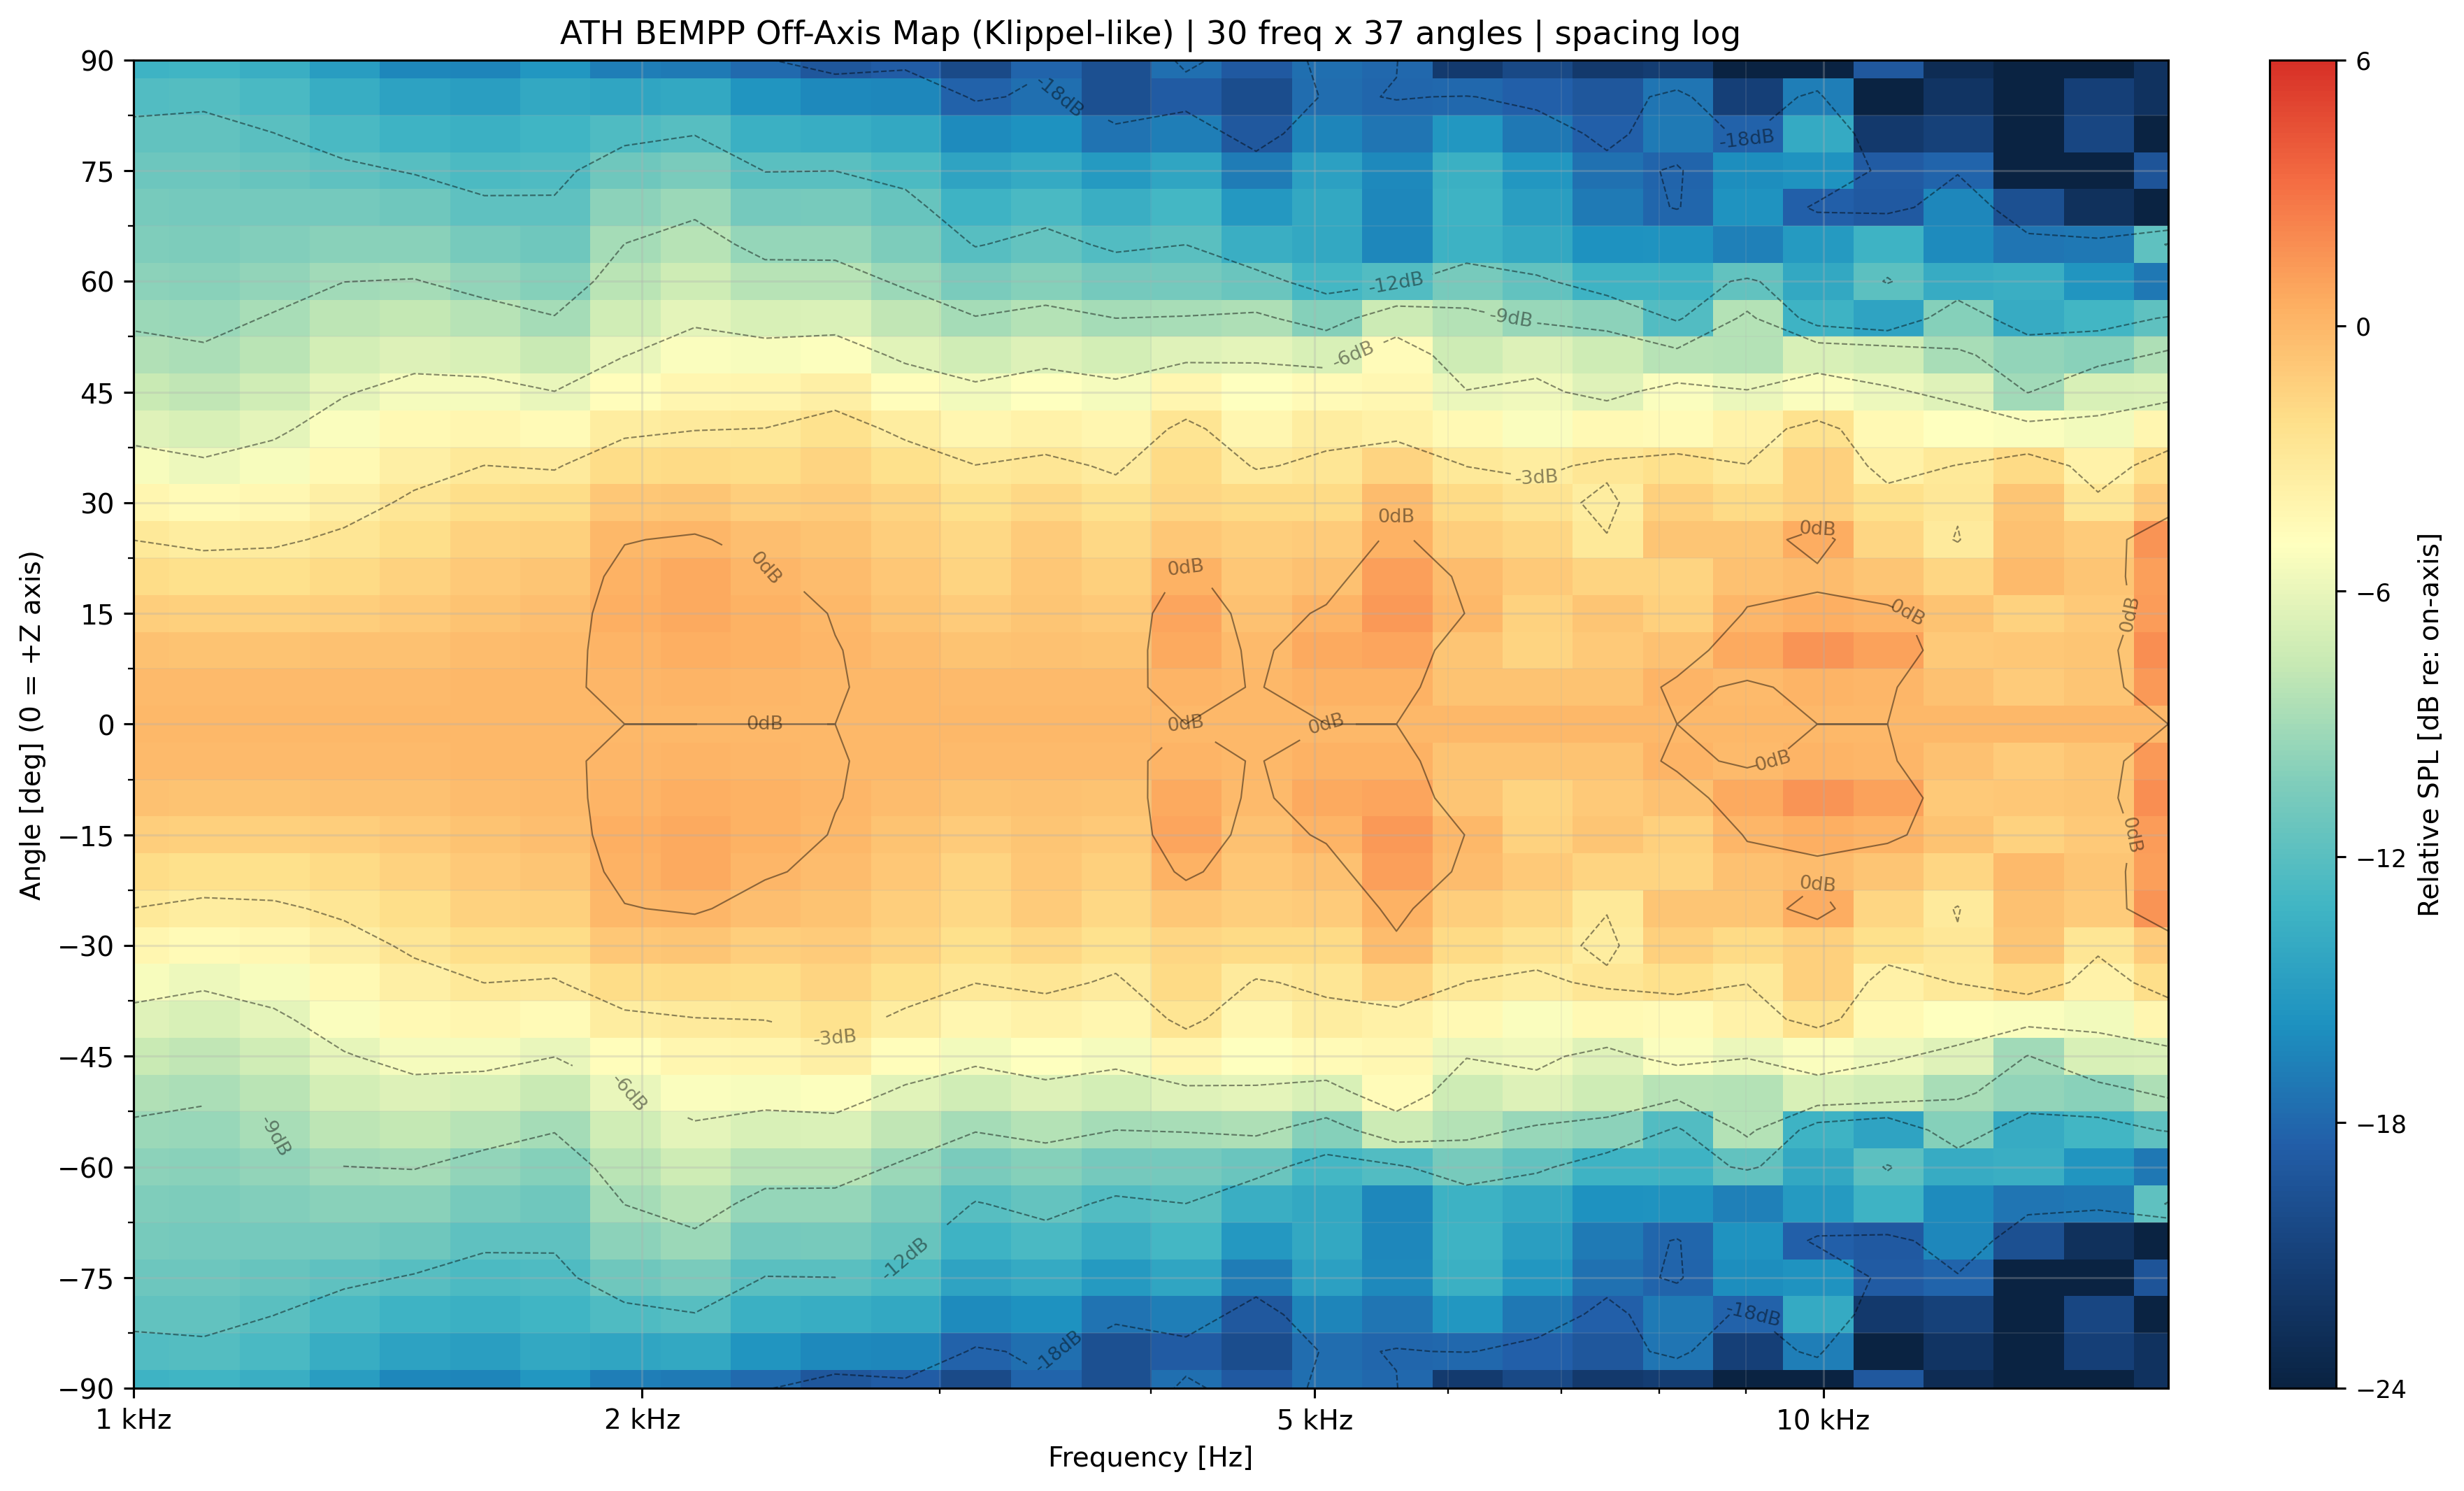

The data file committed next to this chart (first rows):
freq_hz, angle_deg, spl_db
1000, -90, 69.42
1000, -85, 70.33
1000, -80, 71.01
1000, -75, 71.53
1000, -70, 71.96
1000, -65, 72.38
1000, -60, 72.85
1000, -55, 73.44
1000, -50, 74.19
1000, -45, 75.11
1000, -40, 76.18
1000, -35, 77.35
1000, -30, 78.54
1000, -25, 79.68
1000, -20, 80.7
1000, -15, 81.55
1000, -10, 82.18
1000, -5, 82.57
1000, 0, 82.7
1000, 5, 82.57
1000, 10, 82.18
1000, 15, 81.55
1000, 20, 80.7
1000, 25, 79.68
1000, 30, 78.54
1000, 35, 77.35
1000, 40, 76.18
1000, 45, 75.11
1000, 50, 74.19
1000, 55, 73.44
1000, 60, 72.85
1000, 65, 72.38
1000, 70, 71.96
1000, 75, 71.53
1000, 80, 71.01
1000, 85, 70.33
1000, 90, 69.42
1100, -90, 71.18
1100, -85, 72.03
1100, -80, 72.65
1100, -75, 73.12
1100, -70, 73.5
1100, -65, 73.87
1100, -60, 74.3
1100, -55, 74.83
1100, -50, 75.52
1100, -45, 76.37
1100, -40, 77.39
1100, -35, 78.54
1100, -30, 79.75
1100, -25, 80.95
1100, -20, 82.06
1100, -15, 82.99
1100, -10, 83.7
1100, -5, 84.13
1100, 0, 84.28
1100, 5, 84.13
1100, 10, 83.7
1100, 15, 82.99
1100, 20, 82.06
... 1,050 more rows
